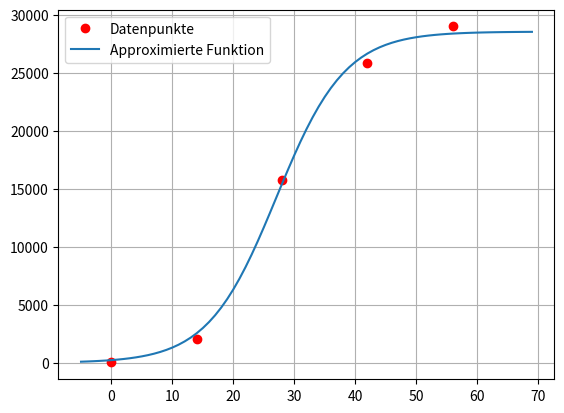

Python code for this plot:
import numpy as np
import matplotlib.pyplot as plt
import sympy as sp

# aufgabe a

# N(0) = G/(2*(G-N_0))/N_0
# lim_t->inf N(t) = 0

# aufgabe b

ti = np.array([0,14,28,42,56],dtype=float)
Ni = np.array([29,2072,15798,25854,28997],dtype=float)

plt.plot(ti,Ni,'ro',label="Datenpunkte")

'''
G muss sehr gross sein, da t im Exponent steht und daher den Bruch stark
verkleinert umso grösser t ist

N sollte auch relativ gross sein um als Faktor dem Exponent t entgegenzuwirken
aber auch nicht zu gross, sonst wird das Resultat das Bruches negativ also
auf jeden Fall kleiner als G

'''

# aufgabe c

def gauss_newton_d(g, Dg, lam0, tol, max_iter, pmax, damping):
    k=0
    lam=np.copy(lam0)
    increment = tol+1
    err_func = np.linalg.norm(g(lam))**2
    
    while increment >= tol and max_iter >= k:
        # QR-Zerlegung von Dg(lam)
        [Q,R] = np.linalg.qr(Dg(lam))
        delta = np.linalg.solve(R,-Q.T @ g(lam)).flatten() # Achtung: flatten() braucht es, um aus dem Spaltenvektor delta wieder
                                                           # eine "flachen" Vektor zu machen, da g hier nicht mit Spaltenvektoren als Input umgehen kann           
        # hier kommt die Däfmpfung, falls damping = 1
        p=0
        while damping == 1 and p <= pmax and np.linalg.norm(g(lam+(delta/2**p)))**2 >= err_func:
            p = p+1
            
        if p == pmax:
            p = 0
               
        # Update des Vektors Lambda
        lam = lam+(delta/2**p)
        err_func = np.linalg.norm(g(lam))**2
        increment = np.linalg.norm(delta)
        k = k+1
        print('Iteration: ',k)
        print('lambda = ',lam)
        print('Inkrement = ',increment)
        print('Fehlerfunktional =', err_func)
    return(lam,k)

# erstelle sympy symbole für lambda parameter
l = sp.symbols('l0 l1 l2')

# erstelle ansatzfunktion für x parameter und alle lambda parameter
def f(x, l):
    return l[0]/(((l[0]-l[1])/l[1])*sp.exp(-l[2]*x)+1)

# erstelle g(lambda) funktion, was der fehlerfunktion entspricht
g = sp.Matrix([Ni[k]-f(ti[k],l) for k in range(len(ti))])

# erstelle jacobi-matrix von g(lambda) um dann die linearisierung im
# newton-verfahren durchzführen
# partielle ableitung von allen zeilen für alle lambda parameter
Dg = g.jacobian(l)

# umwandeln zu numpy funktionen um als funktionsparameter zu übergeben
g = sp.lambdify([l], g, 'numpy')
Dg = sp.lambdify([l], Dg, 'numpy')

# parameter für funktion
lam0 = np.array([30000,200,0.5],dtype=np.float64) # startvektor für lambda
tol = 1e-5 # genauigkeit
max_iter = 500 # maximale anzahl iterationen
pmax = 10 # maximaler dämpfungs potenz
damping = 1 # schaltet dämpfung an oder aus

# lambda parameter und anzahl iterationen
[lam_with,n] = gauss_newton_d(g, Dg, lam0, tol, max_iter, pmax, damping)

def f_final(x, l):
    return l[0]/(((l[0]-l[1])/l[1])*np.exp(-l[2]*x)+1)

ti_values = np.arange(-5,70,1)
plt.plot(ti_values, f_final(ti_values,lam_with),label="Approximierte Funktion")
plt.legend()
plt.grid()
plt.show()
